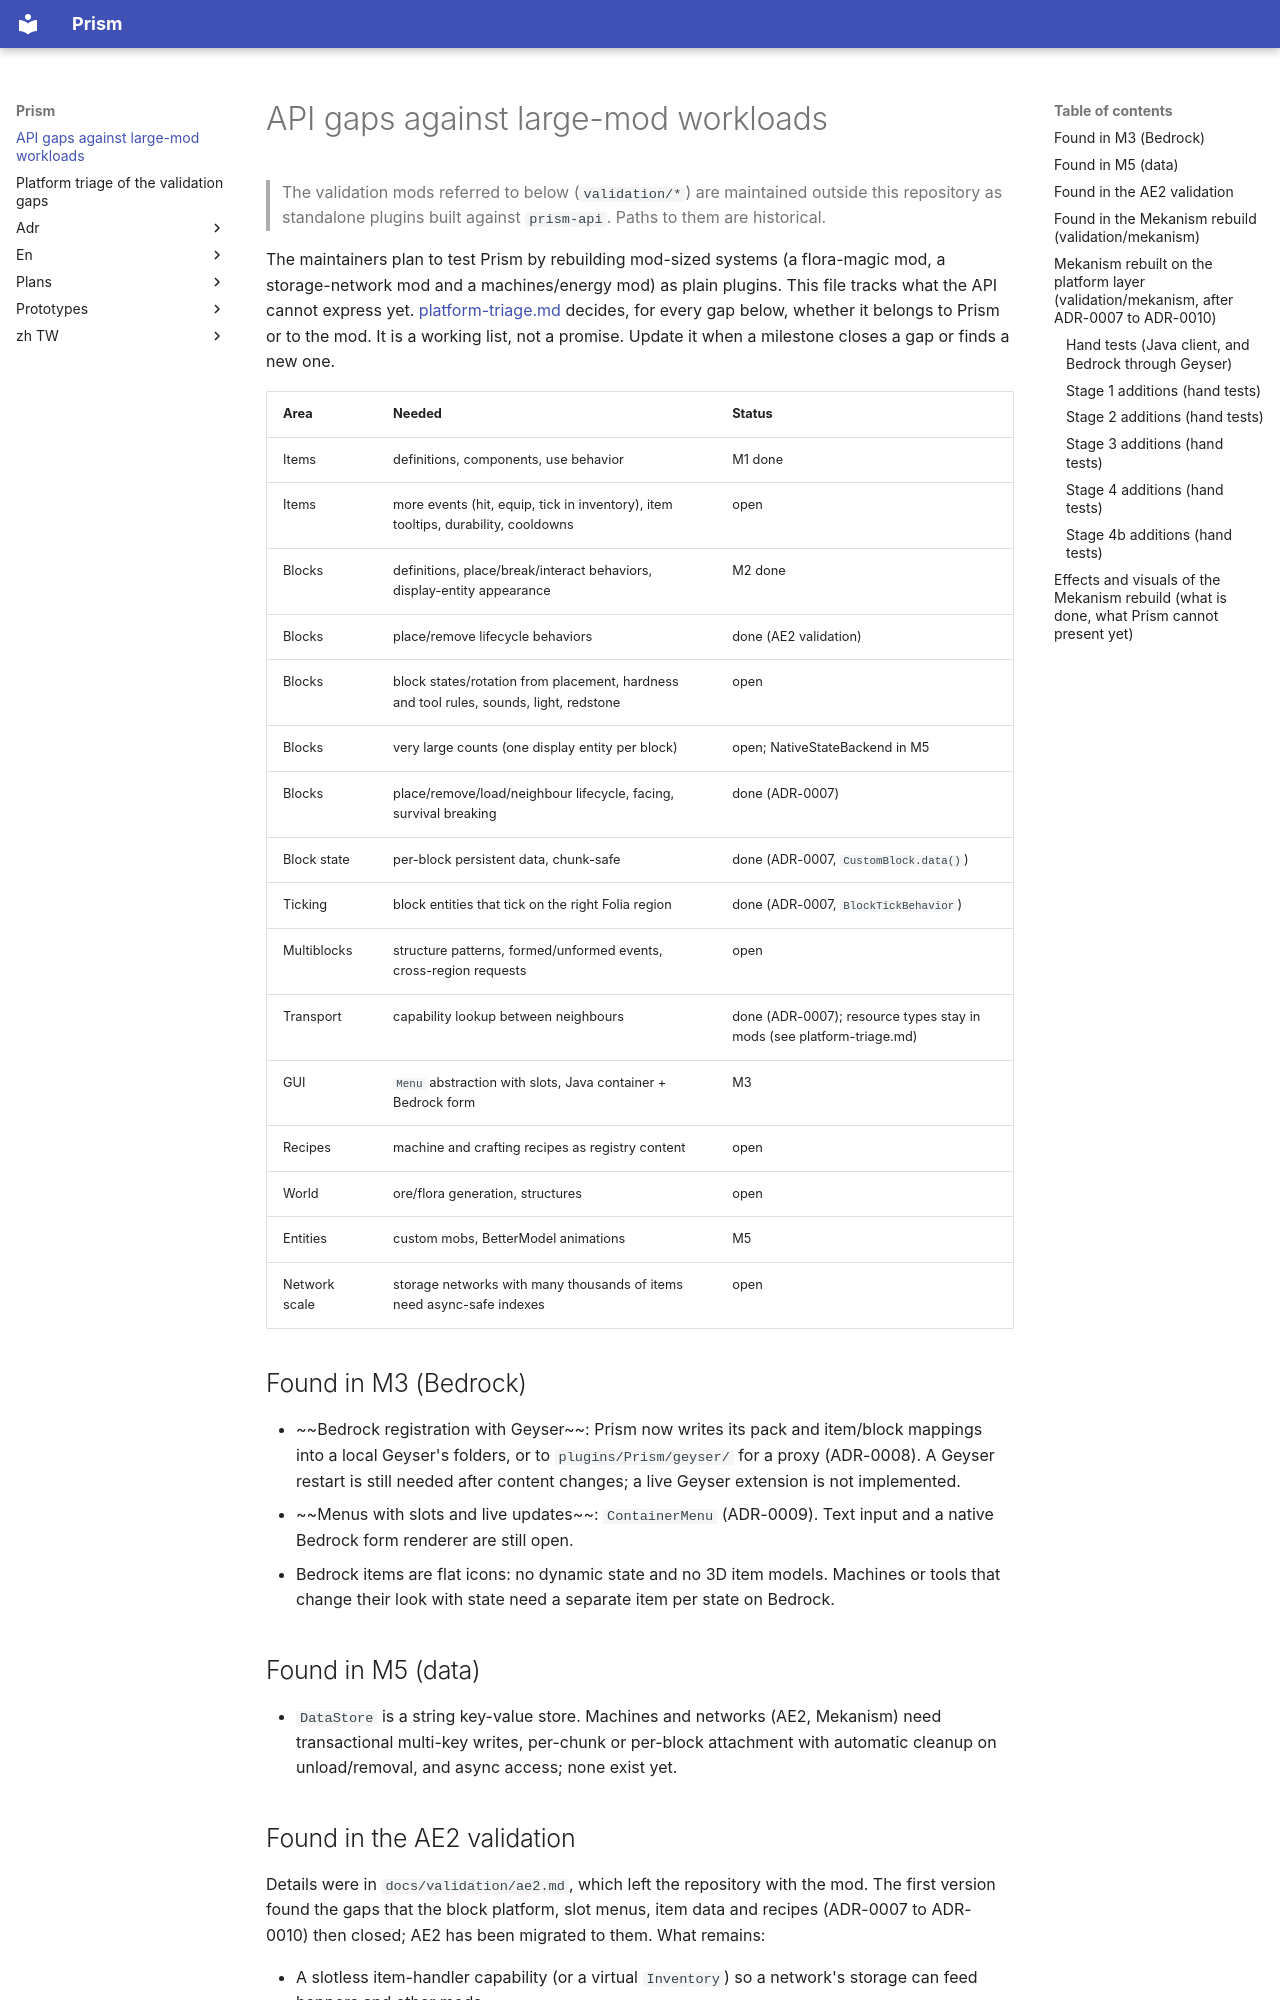

repository: Aitchn/Prism · page: gaps/index.html · generator: mkdocs

# API gaps against large-mod workloads

> The validation mods referred to below (`validation/*`) are maintained outside this repository as standalone
> plugins built against `prism-api`. Paths to them are historical.

The maintainers plan to test Prism by rebuilding mod-sized systems (a flora-magic mod, a storage-network mod and a
machines/energy mod) as plain plugins. This file tracks what the API cannot express yet. [platform-triage.md](platform-triage.md) decides, for every
gap below, whether it belongs to Prism or to the mod. It is a working list, not a
promise. Update it when a milestone closes a gap or finds a new one.

| Area | Needed | Status |
|---|---|---|
| Items | definitions, components, use behavior | M1 done |
| Items | more events (hit, equip, tick in inventory), item tooltips, durability, cooldowns | open |
| Blocks | definitions, place/break/interact behaviors, display-entity appearance | M2 done |
| Blocks | place/remove lifecycle behaviors | done (AE2 validation) |
| Blocks | block states/rotation from placement, hardness and tool rules, sounds, light, redstone | open |
| Blocks | very large counts (one display entity per block) | open; NativeStateBackend in M5 |
| Blocks | place/remove/load/neighbour lifecycle, facing, survival breaking | done (ADR-0007) |
| Block state | per-block persistent data, chunk-safe | done (ADR-0007, `CustomBlock.data()`) |
| Ticking | block entities that tick on the right Folia region | done (ADR-0007, `BlockTickBehavior`) |
| Multiblocks | structure patterns, formed/unformed events, cross-region requests | open |
| Transport | capability lookup between neighbours | done (ADR-0007); resource types stay in mods (see platform-triage.md) |
| GUI | `Menu` abstraction with slots, Java container + Bedrock form | M3 |
| Recipes | machine and crafting recipes as registry content | open |
| World | ore/flora generation, structures | open |
| Entities | custom mobs, BetterModel animations | M5 |
| Network scale | storage networks with many thousands of items need async-safe indexes | open |

## Found in M3 (Bedrock)

- ~~Bedrock registration with Geyser~~: Prism now writes its pack and item/block mappings into a local Geyser's
  folders, or to `plugins/Prism/geyser/` for a proxy (ADR-0008). A Geyser restart is still needed after content
  changes; a live Geyser extension is not implemented.
- ~~Menus with slots and live updates~~: `ContainerMenu` (ADR-0009). Text input and a native Bedrock form renderer
  are still open.
- Bedrock items are flat icons: no dynamic state and no 3D item models. Machines or tools that change their look
  with state need a separate item per state on Bedrock.

## Found in M5 (data)

- `DataStore` is a string key-value store. Machines and networks (AE2, Mekanism) need transactional multi-key writes,
  per-chunk or per-block attachment with automatic cleanup on unload/removal, and async access; none exist yet.

## Found in the AE2 validation

Details were in `docs/validation/ae2.md`, which left the repository with the mod. The first version found the gaps that the block platform, slot
menus, item data and recipes (ADR-0007 to ADR-0010) then closed; AE2 has been migrated to them. What remains:

- A slotless item-handler capability (or a virtual `Inventory`) so a network's storage can feed hoppers and other mods.
- Connection-dependent block shapes and thin hitboxes (cables).
- Text input in menus (terminal search, crafting amounts).
- Batched variant switching for many blocks.
- Recipes that take items with per-stack data.
- Per-player translated lore; world generation for certus ore.
